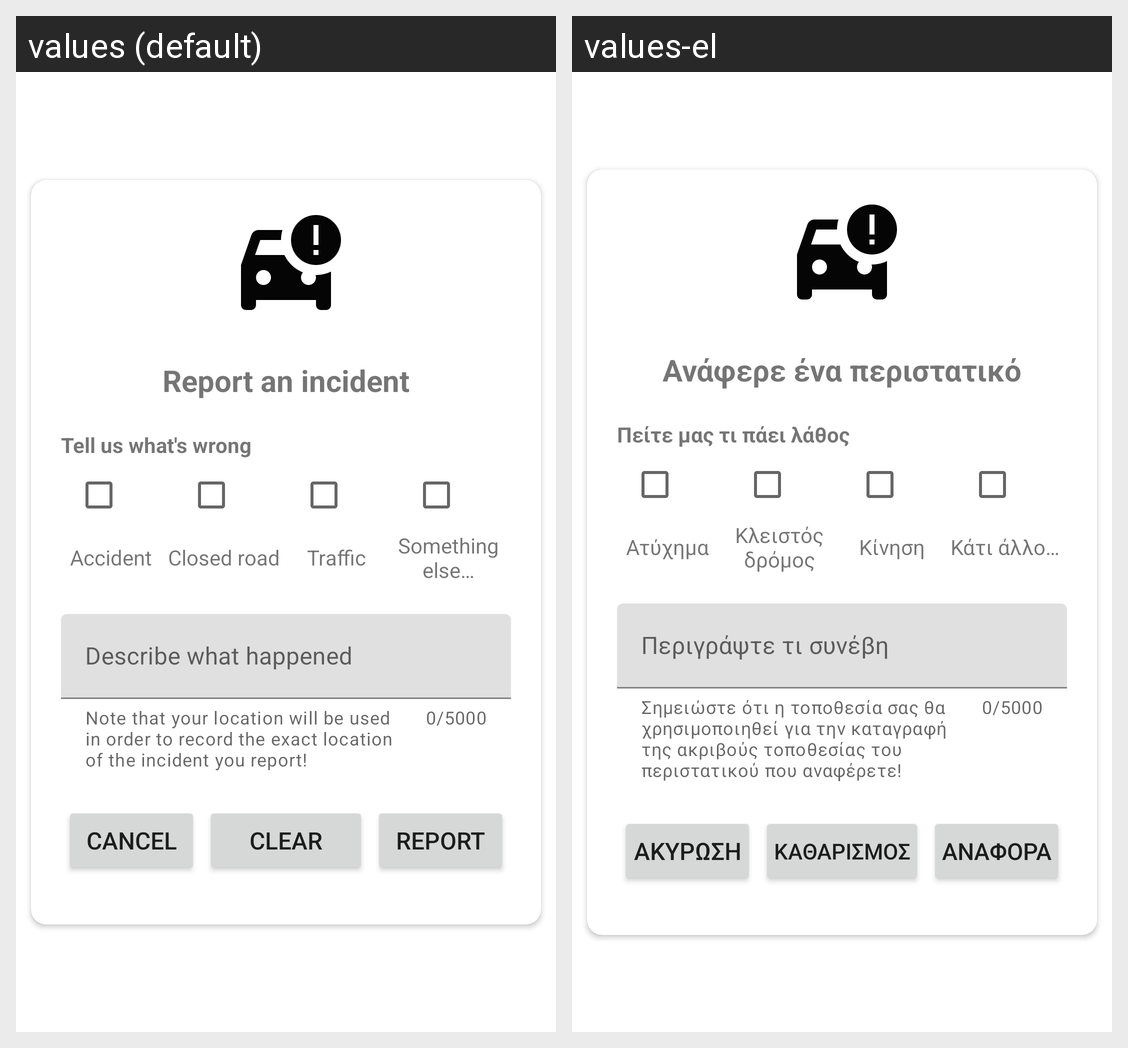

Locale-by-locale string values for the Android screen shown in this grid:
Android screen res/layout/dialog_report_incident.xml rendered under 2 locales, left to right: values (default), values-el. Device: Nexus 5 (rendered at 1080×1920; each locale shown at half size, 540×960, under a caption strip naming it); theme Theme.DriveOn.
Strings drawn on this screen, with the default value and each locale's value (text and hints the layout hard-codes, and strings that could not be matched under every locale, appear in the picture but are not listed):

report_incident
  values: Report an incident
  values-el: Ανάφερε ένα περιστατικό

report_incident_message
  values: Tell us what's wrong
  values-el: Πείτε μας τι πάει λάθος

accident
  values: Accident
  values-el: Ατύχημα

closed_road
  values: Closed road
  values-el: Κλειστός δρόμος

traffic
  values: Traffic
  values-el: Κίνηση

other
  values: Something else…
  values-el: Κάτι άλλο…

report_incident_note
  values: Note that your location will be used in order to record the exact location of the incident you report!
  values-el: Σημειώστε ότι η τοποθεσία σας θα χρησιμοποιηθεί για την καταγραφή της ακριβούς τοποθεσίας του περιστατικού που αναφέρετε!

cancel
  values: Cancel
  values-el: Ακύρωση

clear
  values: Clear
  values-el: Καθαρισμός

report
  values: Report
  values-el: Αναφορά
